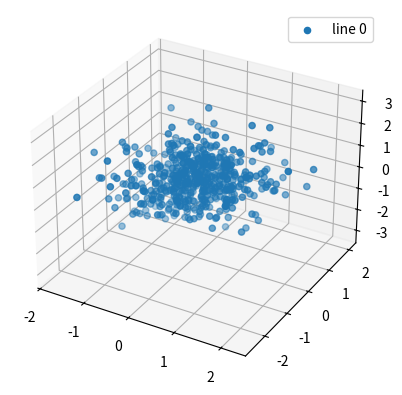

Python code for this plot:
"""
In-context regression tasks

[redacted]
[redacted]
"""

# <codecell>

# Connection To Theory Paper
# n_points:     N + 1 = Length of a given context + 1 (includes the final x_{N+1} query vector)
# n_dims:       d = dimension of a token vectors
# eta_scale:    standard deviation of noise scalars eta
# w_scale:      standard deviation of beta vectors in isotropic case beta~N(0, sigma_beta I)
# batch_size:   P = number of contexts in prompt

import numpy as np
import random

# Implements DIVERSE ISOTROPIC case with C = I
class LinearRegressionCorrect:
    def __init__(self, n_points=6, n_dims=2, eta_scale=1, w_scale=1, batch_size=128, seed=None) -> None:
        self.n_points = n_points # n_points = N+1 where N = context length, as n_points includes the (N+1)st query vector
        self.n_dims = n_dims # d = dimension of tokens
        self.w_scale = w_scale # sigma_beta
        self.eta_scale = eta_scale # noise sigma
        self.batch_size = batch_size # P = number of contexts
        self.rng = np.random.default_rng(seed)
    
    def __next__(self):
        xs = self.rng.normal(loc=0, scale = 1/np.sqrt(self.n_dims), size=(self.batch_size, self.n_points, self.n_dims))
        ws = self.rng.normal(loc=0, scale = self.w_scale, size=(self.batch_size, self.n_dims, 1))
        ys = xs @ ws + self.rng.normal(loc=0, scale = self.eta_scale, size=(self.batch_size, self.n_points, 1))
        Z = np.zeros((self.batch_size, self.n_points, self.n_dims + 1))
        Z[:,:,0:self.n_dims] = xs
        Z[:,:,-1] = ys.squeeze()
        Z[:,-1, self.n_dims] = 0 # padding for final context
	    
	    # returns the Z [x,y,x,y]... configuration and the true N+1 value for testing 
        return Z, ys[:,-1].squeeze()

    def __iter__(self):
        return self
    
# Implements DIVERSE ISOTROPIC case with C = I
class LinearRegressionQuad:
    def __init__(self, n_points=6, n_dims=2, eta_scale=1, w_scale=1, batch_size=128, seed=None) -> None:
        self.n_points = n_points # n_points = N+1 where N = context length, as n_points includes the (N+1)st query vector
        self.n_dims = n_dims # d = dimension of tokens
        self.w_scale = w_scale # sigma_beta
        self.eta_scale = eta_scale # noise sigma
        self.batch_size = batch_size # P = number of contexts
        self.rng = np.random.default_rng(seed)
    
    def __next__(self):
        xs = self.rng.normal(loc=0, scale = 1/np.sqrt(self.n_dims), size=(self.batch_size, self.n_points, self.n_dims))
        ws = self.rng.normal(loc=0, scale = self.w_scale, size=(self.batch_size, self.n_dims, 1))
        ys = (xs @ ws)**2 + self.rng.normal(loc=0, scale = self.eta_scale, size=(self.batch_size, self.n_points, 1))
        Z = np.zeros((self.batch_size, self.n_points, self.n_dims + 1))
        Z[:,:,0:self.n_dims] = xs
        Z[:,:,-1] = ys.squeeze()
        Z[:,-1, self.n_dims] = 0 # padding for final context
	    
	    # returns the Z [x,y,x,y]... configuration and the true N+1 value for testing 
        return Z, ys[:,-1].squeeze()

    def __iter__(self):
        return self

# Implements DIVERSE ISOTROPIC case with C = I
class LinearRegressionSine:
    def __init__(self, n_points=6, n_dims=2, eta_scale=1, w_scale=1, batch_size=128, seed=None) -> None:
        self.n_points = n_points # n_points = N+1 where N = context length, as n_points includes the (N+1)st query vector
        self.n_dims = n_dims # d = dimension of tokens
        self.w_scale = w_scale # sigma_beta
        self.eta_scale = eta_scale # noise sigma
        self.batch_size = batch_size # P = number of contexts
        self.rng = np.random.default_rng(seed)
    
    def __next__(self):
        xs = self.rng.normal(loc=0, scale = 1/np.sqrt(self.n_dims), size=(self.batch_size, self.n_points, self.n_dims))
        ws = self.rng.normal(loc=0, scale = self.w_scale, size=(self.batch_size, self.n_dims, 1))
        ys = np.sin(xs @ ws) + self.rng.normal(loc=0, scale = self.eta_scale, size=(self.batch_size, self.n_points, 1))
        Z = np.zeros((self.batch_size, self.n_points, self.n_dims + 1))
        Z[:,:,0:self.n_dims] = xs
        Z[:,:,-1] = ys.squeeze()
        Z[:,-1, self.n_dims] = 0 # padding for final context
	    
	    # returns the Z [x,y,x,y]... configuration and the true N+1 value for testing 
        return Z, ys[:,-1].squeeze()

    def __iter__(self):
        return self

# We introduce a new parameter here as well
# diversity:        K = number of distinct beta_k to be sampled UNIFORMLY for each context 
class FiniteSampler:
    def __init__(self, n_points=6, n_dims=2, eta_scale=1, w_scale=1, diversity=6, batch_size=128, seed=None) -> None:
        self.n_points = n_points # n_points = N+1 where N = context length, as n_points includes the (N+1)st query vector
        self.n_dims = n_dims # d = dimension of tokens
        self.w_scale = w_scale # sigma_beta
        self.eta_scale = eta_scale # noise sigma
        self.batch_size = batch_size # P = number of contexts
        self.diversity = diversity
        self.rng = np.random.default_rng(seed)

        # Now we fix a set of betas which will be sampled from during all other calls to iter or next once this object is instantiated. 
        # Once we get to the actual sampling, we will use

        self.E = self.rng.normal(loc=0, scale = self.w_scale, size=(self.n_dims, self.diversity)) 
    
    def __next__(self):
        uniform_ps = np.array([random.randrange(self.diversity) for _ in range(self.batch_size)])
        ws = np.array([self.E[:,uniform_ps[i]] for i in range(len(uniform_ps))]) 
        ws = ws[:,:,np.newaxis] # batch_size x n_dims x 1 as before
        print("ws are ", ws.shape)
        xs = self.rng.normal(loc=0, scale = 1/np.sqrt(self.n_dims), size=(self.batch_size, self.n_points, self.n_dims))
        print("xs are ", xs.shape)
        ys = xs @ ws + self.rng.normal(loc=0, scale = self.eta_scale, size=(self.batch_size, self.n_points, 1))
        Z = np.zeros((self.batch_size, self.n_points, self.n_dims + 1))
        Z[:,:,0:self.n_dims] = xs
        Z[:,:,-1] = ys.squeeze()
        Z[:,-1, self.n_dims] = 0 # padding for final context
	    
	    # returns the Z [x,y,x,y]... configuration and the true N+1 value for testing 
        return Z, ys[:,-1].squeeze()

    def __iter__(self):
        return self

if __name__ == '__main__':
    import matplotlib.pyplot as plt

    # task = LinearRegression(batch_size=5, n_dims=1)
    # xs, ys = next(task)

    # plt.scatter(xs[0][0:-1:2], xs[0][1::2])
    # plt.scatter([xs[0][-1]], ys[0])

    # task = LinearRegression(batch_size=5, n_dims=2, n_points=500, seed=1)
    # xs, ys = next(task)

    #task = FiniteSampler(n_points=30, n_dims=1, eta_scale=1, w_scale=1, diversity=4, batch_size=128)
    task = LinearRegressionCorrect(n_points=500, n_dims=2, eta_scale=1, w_scale=1, batch_size=128)
    zs, ys = next(task)

    print(zs[0:10,:,:])
    xs = zs[0,:,0:-1]
    print(xs.shape)

    fig = plt.figure()
    ax = fig.add_subplot(projection='3d')
    for p in range(1):
        ax.scatter3D(zs[p,:,0],zs[p,:,1],zs[p,:,-1],label=f'line {p}')
    plt.legend()
    plt.savefig('lines.png')

    # ax.scatter(xs[0][0:-1:2, 0], xs[0][0:-1:2, 1], xs[0][1::2, 0], alpha=0.3)
    # ax.scatter(xs[0][-1,0], xs[0][-1, 1], ys[0])

